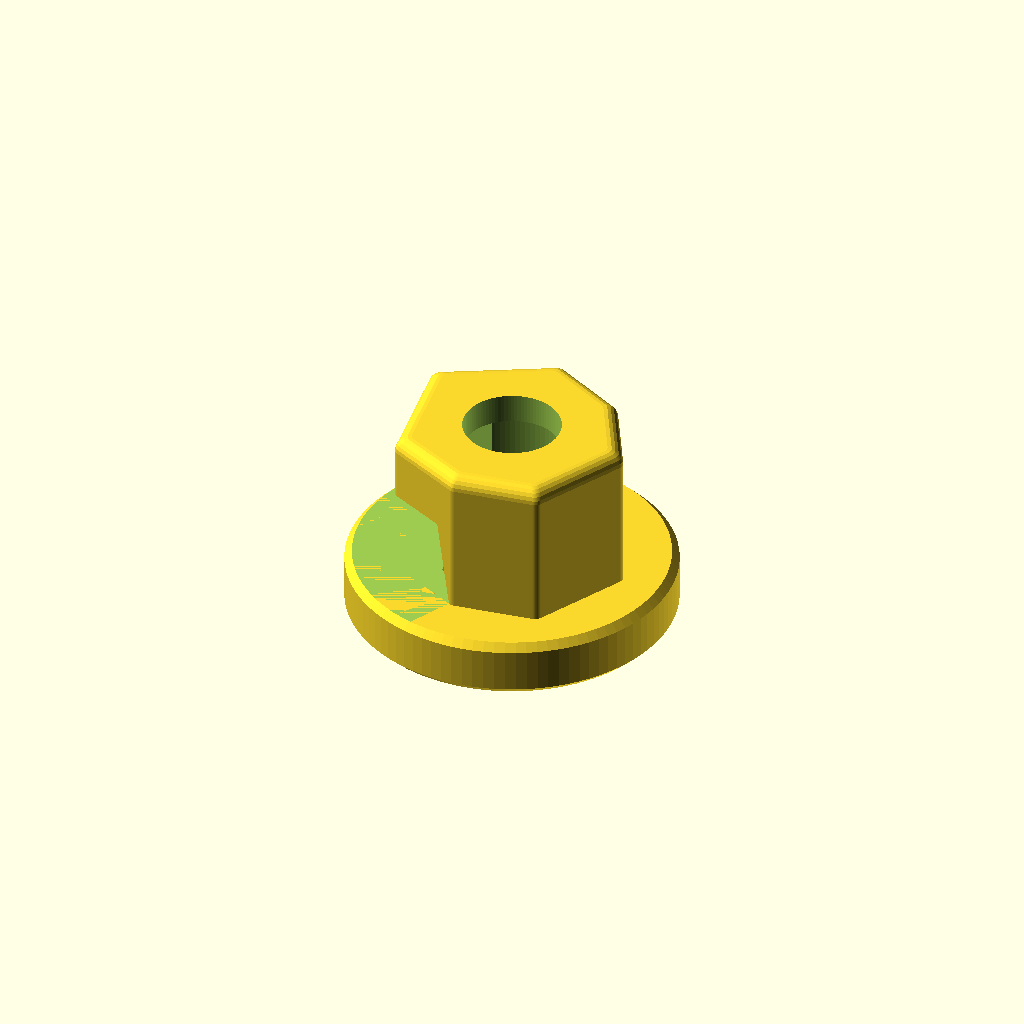
Cell 1: the model at its default parameters.
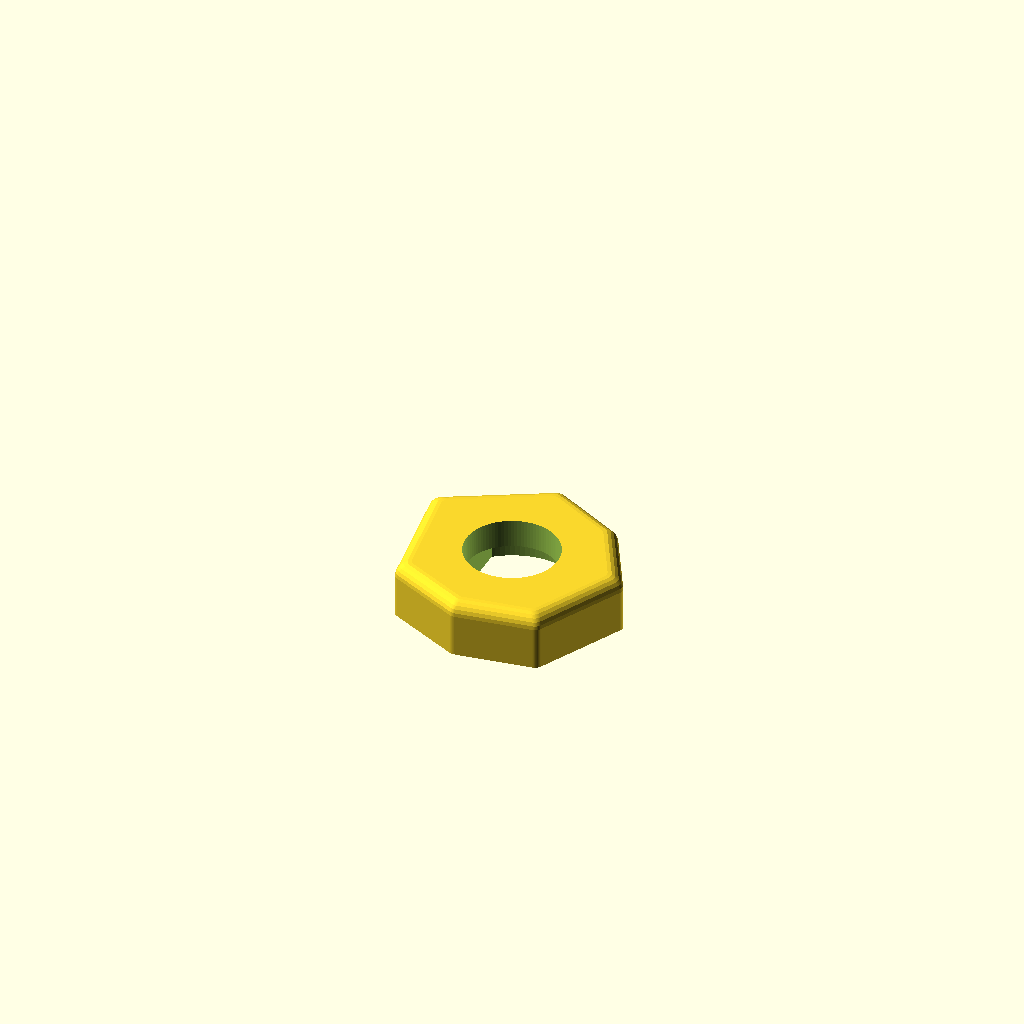
Cell 2 — part set to "hex_gauge", the other parameters unchanged.
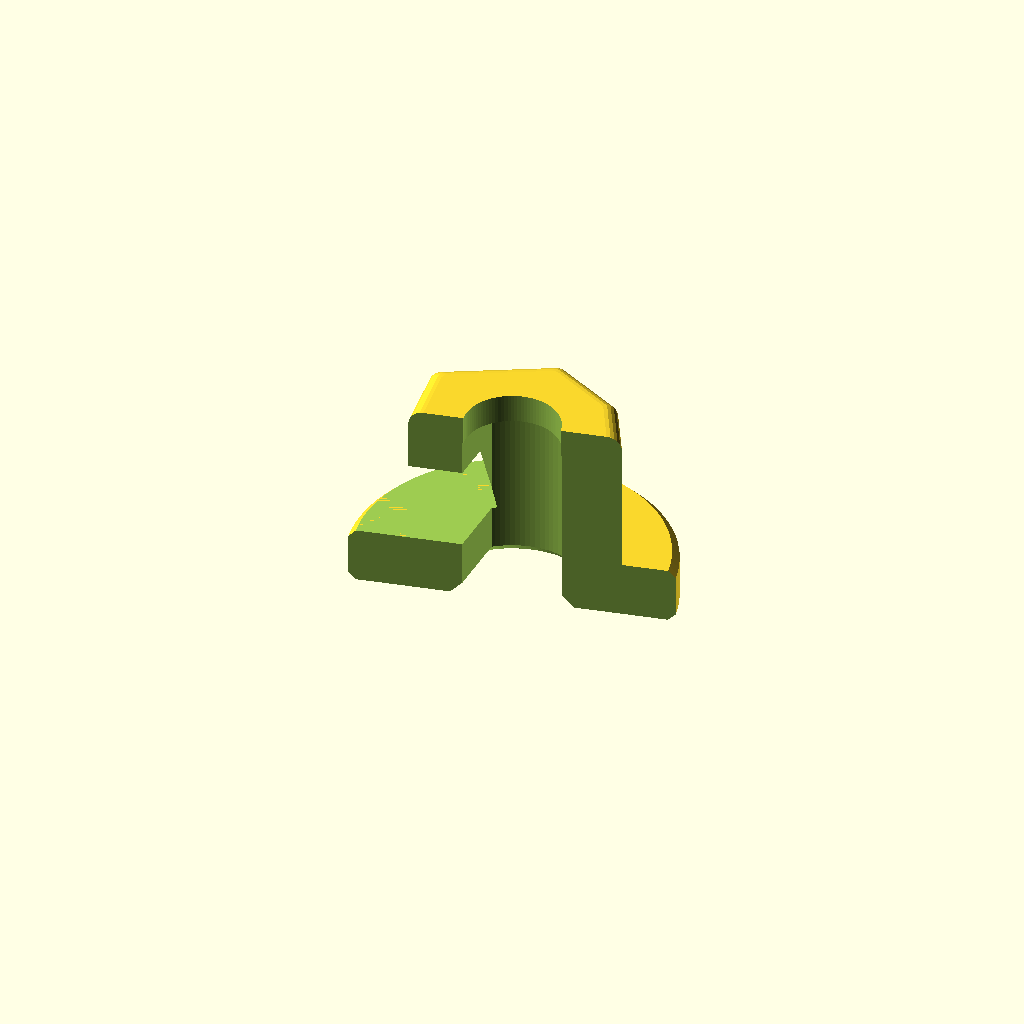
Cell 3: cutaway = true (everything else at default).
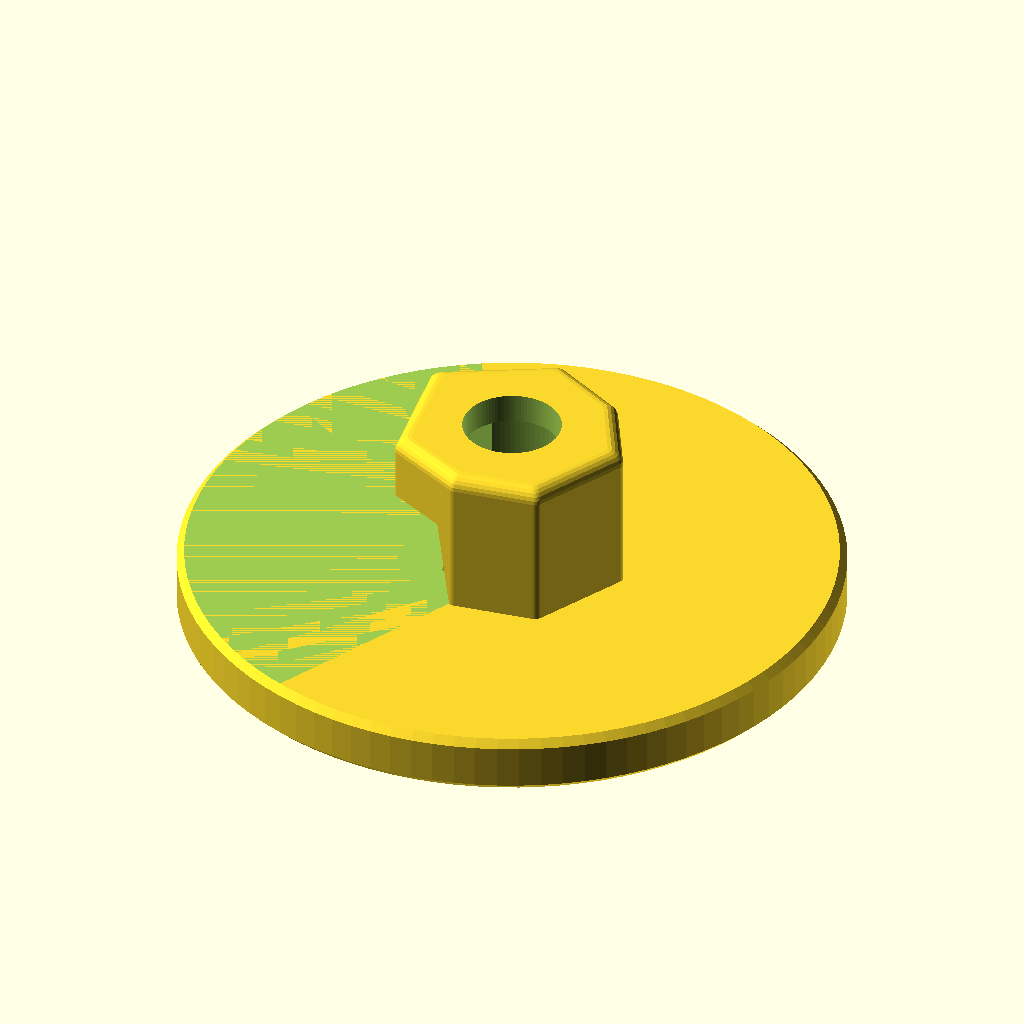
Cell 4: flange_d = 44 (everything else at default).
One fixed orthographic camera (rotation 55°, 0°, 25°; colour scheme Cornfield) for every cell.
Source of the model, shower-handle-holder/shower-handle-adapter.scad:
// Shower / tub valve handle adapter (round flange + 7-cornered boss with a side window)
// Author: Denis Shatilov
// License: CC BY-NC 4.0
// https://creativecommons.org/licenses/by-nc/4.0/
//
// Measured with calipers 2026-11-11, except the stem's round diameter (estimated from the
// worn bore) and the window span (marked on a render). Print flange-down, no supports.
//
// Top 2 mm of the hole is round (the flats' width): the stem end seats on its ledge.
//
// Section through the window (window points about -X, on a slanted boss face):
//
//        _____          _____
//       |     |        |     |  <- stem slot: the stem's double-D shape, up to the round top bore
//   ____|     |        |     |
//  |window               |___|  <- window: one side only, floor = flange top,
//  |_______              |____     opens into the slot so the screw reaches the bar
//  |_______|  |      |   |____|  <- flange
//            /________\          bevelled entry from below

/* [Flange] */
// Flange outer diameter. Measured
flange_d = 22.0;
// Flange (lip) thickness. Measured
flange_h = 3.9;
// Chamfer on flange top and bottom edges
flange_chamfer = 0.5;

/* [Boss] */
// Symmetric 7-cornered outline, point up: drawn shape, face lengths solved from the caliper widths.
// The bore sits at the outline's area centre.
// The window is on the upper-left face and wraps over the point.
// Each upper face, point to wall top
boss_top_side = 8.79;
// Each lower face, wall bottom to the bottom flat
boss_low_side = 5.93;
// Bottom flat
boss_bottom = 7.37;
// Across the side walls at their top and bottom ends; they close in slightly toward the bottom
boss_width_top = 14.38;
boss_width_bottom = 14.18;
// Side wall length. Measured
boss_wall = 6.0;
// Rounding on the vertical corners (fit to the side lengths)
boss_corner_r = 0.6;
// Rounding on the top edge, the end that goes into the handle. Measured
boss_top_round = 1.0;
// Overall height, flange bottom to boss top. Measured
total_h = 14.0;
// Width lost toward the top. The original looks deliberately skewed to wedge in
hex_taper = 0;

/* [Side window] */
// Window height, from the flange top up. Measured
window_h = 5.7;
// Opening starts this fraction along the first edge, past the point
window_start_frac = 0.35;
// and ends this fraction down the side wall on the other side. Side walls are square to their faces
window_end_frac = 0.75;
// How far the window cuts past the centre, into and across the stem slot
window_depth = 2.0;
// Side walls lean in going up, degrees from vertical, so the boss overhangs them at an angle
// instead of standing square over the opening. The top edge stays put; the window widens at the flange
window_flare = 12;

/* [Bottom socket] */
// Stem slot, up to the round top bore: the stem is a double-D, a round shaft with two flats
bottom_shape = "double_d"; // [double_d, rect, obround]
// Round diameter of the stem. Estimate: the worn hole turned round at ~10
bottom_long = 10.0;
// Across the flats. Measured on the stem; this slot must be tight, the original wore here
bottom_short = 6.44;
// Corner radius for the rect shape; the bar's corners are only slightly rounded
bottom_corner_r = 1.0;
// Bevel at the socket entry
bottom_entry_chamfer = 0.8;
// Top of the hole: round for this height, so the stem end sits on the ledge where the slot steps in
top_round_h = 2.0;
// Round top bore diameter. Equal to the flats, so only the round ends of the stem stop on the ledge
top_round_d = 6.44;
// Slot angle, degrees. 0 = the stem's long (round) axis points at the top corner of the right side wall.
// Test fit 2026-11-11: the old angle (square to the upper-right face) left the handle ~28 degrees off
bottom_rot = 0;

/* [Orientation] */
// Whole part turned so the stem slot's long (round) axis points this way, degrees. 90 = along Y
part_angle = 90;

/* [Print fit] */
// Added to the boss size for printing (across any two faces). At 0 the first print would not go into the handle
hex_fit = -0.2;
// Added to the stem slot for printing. Small: the slot must grip the bar
hole_fit = 0.1;

/* [Output] */
// adapter = the real part. hex_gauge / bottom_gauge = thin, fast fit tests
part = "adapter"; // [adapter, hex_gauge, bottom_gauge]
// Cut away half along the window axis to see the inside (preview only)
cutaway = false;

$fn = 96;
eps = 0.01;

function unit(a) = [cos(a), sin(a)];
function edge_dist(a, b) = abs(cross(b - a, -a)) / norm(b - a);
// Sharp corners clockwise from the point
function boss_raw() =
    let(xu = boss_width_top / 2, xl = boss_width_bottom / 2, xb = boss_bottom / 2,
        yu = sqrt(pow(boss_wall, 2) - pow(xu - xl, 2)),
        yb = -sqrt(pow(boss_low_side, 2) - pow(xl - xb, 2)),
        yp = yu + sqrt(pow(boss_top_side, 2) - pow(xu, 2)))
    [[0, yp], [xu, yu], [xl, 0], [xb, yb], [-xb, yb], [-xl, 0], [-xu, yu]];
// Area centroid height of a polygon: the bore goes here, so the faces sit evenly round it
function centroid_y(q) =
    let(n = len(q), c = [for (i = [0 : n - 1]) q[i][0] * q[(i + 1) % n][1] - q[(i + 1) % n][0] * q[i][1]])
    sum([for (i = [0 : n - 1]) (q[i][1] + q[(i + 1) % n][1]) * c[i]]) / (3 * sum(c));
function sum(v) = len(v) == 0 ? 0 : v[0] + sum([for (i = [1 : 1 : len(v) - 1]) v[i]]);
function boss_corners() = let(q = boss_raw(), cy = centroid_y(q)) [for (p = q) [p[0], p[1] - cy]];
boss_pts = boss_corners();
n_pts    = len(boss_pts);
hex_r    = max([for (p = boss_pts) norm(p)]);
boss_inr = min([for (i = [0 : n_pts - 1]) edge_dist(boss_pts[i], boss_pts[(i + 1) % n_pts])]);
// Window in the outline's frame: from window_start_frac along the first edge, round past the
// point, to window_end_frac down the side wall; each side wall is square to its face.
win_start = boss_pts[0] + window_start_frac * (boss_pts[1] - boss_pts[0]);
win_end  = boss_pts[n_pts - 1] + window_end_frac * (boss_pts[n_pts - 2] - boss_pts[n_pts - 1]);
win_a0   = atan2(win_start[1], win_start[0]);
win_a1r  = atan2(win_end[1], win_end[0]);
win_a1   = win_a1r < win_a0 ? win_a1r + 360 : win_a1r;
win_mid  = (win_a0 + win_a1) / 2;
// Back wall square to the opening's centre line, window_depth past the centre
win_wall = -window_depth;
// Stem slot long axis in the outline frame: through the corner at the top of the right side wall
slot_axis = atan2(boss_pts[1][1], boss_pts[1][0]);
// Outline turned so the slot lands on part_angle; the window faces wherever that puts it
frame_rot = part_angle - slot_axis - bottom_rot;
window_angle = frame_rot + win_mid;
boss_h   = total_h - flange_h;

assert(hex_r * 2 < flange_d, "Boss corners overhang the flange");
assert(top_round_h < total_h - flange_h - window_h, "Round top bore runs into the window");
assert(bottom_long + 2 * bottom_entry_chamfer < 2 * boss_inr - 1, "Bottom socket leaves a too-thin wall under the hex");

echo(str("Adapter: flange ", flange_d, " x ", flange_h, ", boss ", n_pts, " corners, r ", boss_corner_r,
         ", top round ", boss_top_round, ", taper ", hex_taper, ", height ", boss_h, ", total ", total_h,
         ", stem slot ", bottom_long + hole_fit, " x ", bottom_short + hole_fit,
         ", top bore ", top_round_d + hole_fit, " x ", top_round_h, ", window ", round(win_a1 - win_a0), " deg wide x ", window_h,
         ", depth ", window_depth, " past centre"));

module chamfered_disc(d, h, c) {
    hull() {
        translate([0, 0, c]) cylinder(h = h - 2 * c, d = d);
        cylinder(h = h, d = d - 2 * c);
    }
}

// Boss outline grown by g, turned so the stem slot lands on part_angle
module boss_profile(g) {
    rc = boss_corner_r;
    rotate(frame_rot) offset(r = rc) offset(delta = g + hex_fit / 2 - rc) polygon(boss_pts);
}

module boss_slice(g, z) { translate([0, 0, z]) linear_extrude(eps) boss_profile(g); }

module hex_boss(h) {
    r = boss_top_round;
    t = -hex_taper / 2;
    hull() {
        boss_slice(0, 0);
        for (a = [0 : 15 : 90])
            boss_slice(t - r * (1 - cos(a)), h - r + r * sin(a) - (a == 90 ? eps : 0));
    }
}

// Window wedge in the outline frame, cut back to its wall
// Half-plane of points p with (p - q) . n >= 0
module half_plane(q, n) {
    big = 2 * flange_d;
    translate(q) rotate(atan2(n[1], n[0])) translate([0, -big]) square([big, 2 * big]);
}


// Window outline, its two side walls moved in by d
module window_2d(d) {
    n0 = boss_pts[0] - boss_pts[1];
    n1 = boss_pts[n_pts - 1] - boss_pts[n_pts - 2];
    intersection() {
        half_plane(win_start + d * n0 / norm(n0), n0);
        half_plane(win_end + d * n1 / norm(n1), n1);
        half_plane(win_wall * unit(win_mid), unit(win_mid));
    }
}

// Bottom socket outline, grown by g on every side
module bottom_profile(g) {
    f = hole_fit;
    if (bottom_shape == "double_d")
        intersection() {
            circle(d = bottom_long + f + 2 * g);
            square([bottom_long + f + 2 * g, bottom_short + f + 2 * g], center = true);
        }
    else if (bottom_shape == "rect")
        offset(delta = g) offset(r = bottom_corner_r) square([bottom_long + f, bottom_short + f] - 2 * [1, 1] * bottom_corner_r, center = true);
    else
        obround(bottom_long + f + 2 * g, bottom_short + f + 2 * g);
}

module obround(l, w) {
    hull() for (s = [-1, 1]) translate([s * (l - w) / 2, 0]) circle(d = w);
}

module body() {
    chamfered_disc(flange_d, flange_h, flange_chamfer);
    translate([0, 0, flange_h - eps]) hex_boss(boss_h + eps);
}

module cuts() {
    f = hole_fit;
    rotate(frame_rot) translate([0, 0, flange_h]) hull() {
        linear_extrude(eps) window_2d(-window_h * tan(window_flare));
        translate([0, 0, window_h - eps]) linear_extrude(eps) window_2d(0);
    }
    // Round top bore; the stem seats against its ledge
    translate([0, 0, total_h - top_round_h - eps]) cylinder(h = top_round_h + 1, d = top_round_d + f);
    // Stem slot up to the round top bore, the bar's own shape, with a bevelled entry
    rotate([0, 0, frame_rot + slot_axis + bottom_rot]) {
            translate([0, 0, -eps]) linear_extrude(total_h - top_round_h + eps) bottom_profile(0);
            c = bottom_entry_chamfer;
            if (c > 0)
                hull() {
                    translate([0, 0, -eps]) linear_extrude(eps) bottom_profile(c);
                    translate([0, 0, c]) linear_extrude(eps) bottom_profile(0);
                }
    }
}

module shower_handle_adapter() {
    difference() { body(); cuts(); }
}

// Hex gauge: the top 4 mm of the boss, to test-fit into the handle's hex socket
module hex_gauge() {
    translate([0, 0, -(total_h - 4)])
        intersection() {
            shower_handle_adapter();
            translate([0, 0, total_h - 4]) cylinder(h = 5, d = flange_d + 1);
        }
}

// Bottom gauge: the flange only (pocket + square), to test-fit on the stem
module bottom_gauge() {
    intersection() {
        shower_handle_adapter();
        translate([0, 0, -1]) cylinder(h = flange_h + 1, d = flange_d + 1);
    }
}

module output() {
    if (part == "hex_gauge") hex_gauge();
    else if (part == "bottom_gauge") bottom_gauge();
    else shower_handle_adapter();
}

if (cutaway)
    difference() {
        output();
        rotate([0, 0, window_angle])
            translate([-flange_d, 0, -1]) cube([2 * flange_d, flange_d, total_h + 2]);
    }
else
    output();
Parameter table extracted from the source (name, type, default, range or options):
flange_d: number, default 22
flange_h: number, default 3.9
flange_chamfer: number, default 0.5
boss_top_side: number, default 8.79
boss_low_side: number, default 5.93
boss_bottom: number, default 7.37
boss_width_top: number, default 14.38
boss_width_bottom: number, default 14.18
boss_wall: number, default 6
boss_corner_r: number, default 0.6
boss_top_round: number, default 1
total_h: number, default 14
hex_taper: number, default 0
window_h: number, default 5.7
window_start_frac: number, default 0.35
window_end_frac: number, default 0.75
window_depth: number, default 2
window_flare: number, default 12
bottom_shape: string, default "double_d", options "double_d", "rect", "obround"
bottom_long: number, default 10
bottom_short: number, default 6.44
bottom_corner_r: number, default 1
bottom_entry_chamfer: number, default 0.8
top_round_h: number, default 2
top_round_d: number, default 6.44
bottom_rot: number, default 0
part_angle: number, default 90
hex_fit: number, default -0.2
hole_fit: number, default 0.1
part: string, default "adapter", options "adapter", "hex_gauge", "bottom_gauge"
cutaway: bool, default false
eps: number, default 0.01
